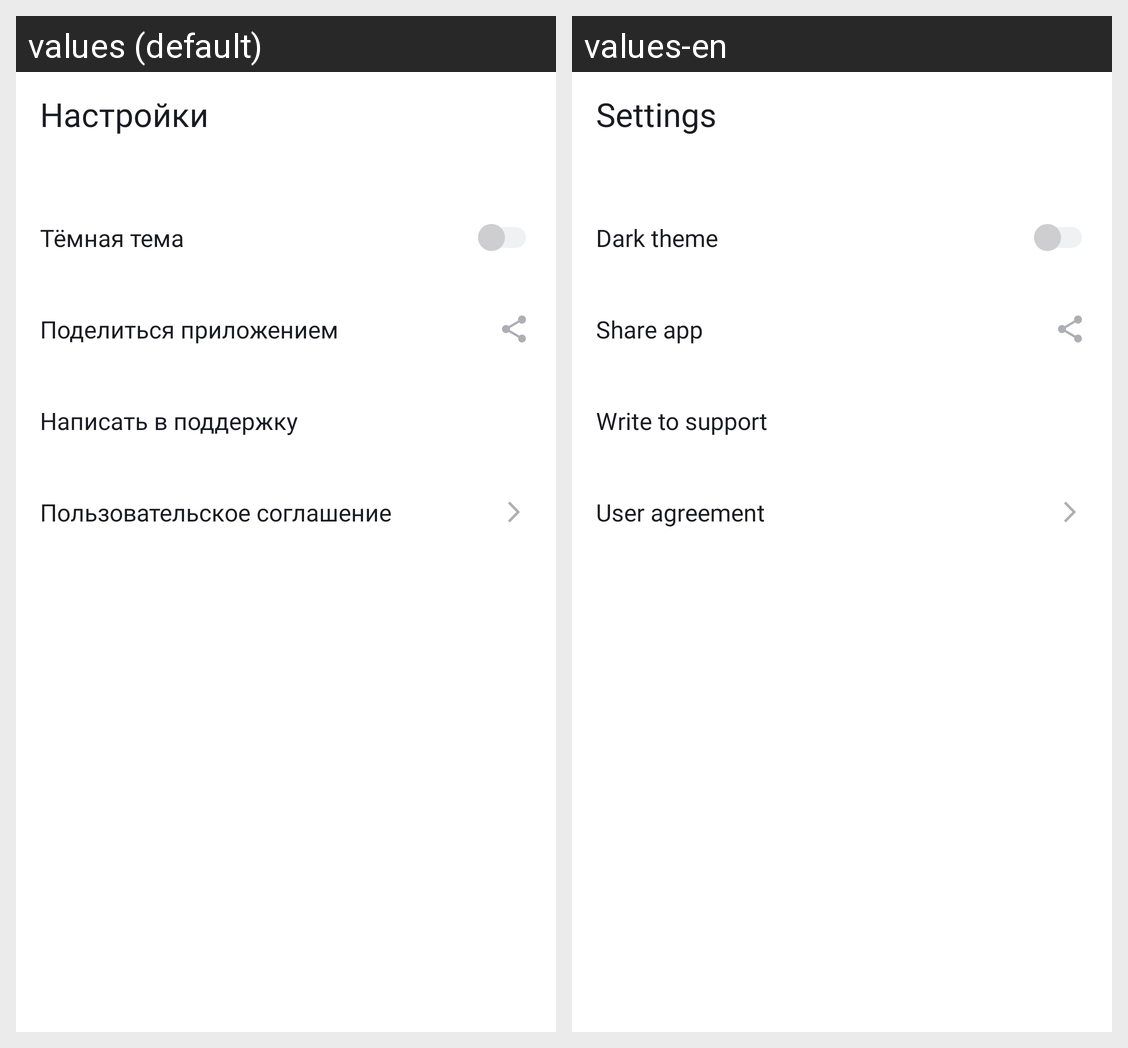

For this localized Android screen grid, give each drawn string resource with its value in every locale shown.
Android screen res/layout/fragment_settings.xml rendered under 2 locales, left to right: values (default), values-en. Device: Nexus 5 (rendered at 1080×1920; each locale shown at half size, 540×960, under a caption strip naming it); theme Theme.PlaylistMaker.
Strings drawn on this screen, with the default value and each locale's value (text and hints the layout hard-codes, and strings that could not be matched under every locale, appear in the picture but are not listed):

settings
  values: Настройки
  values-en: Settings

dark_theme
  values: Тёмная тема
  values-en: Dark theme

share_app
  values: Поделиться приложением
  values-en: Share app

support
  values: Написать в поддержку
  values-en: Write to support

user_agreement
  values: Пользовательское соглашение
  values-en: User agreement
